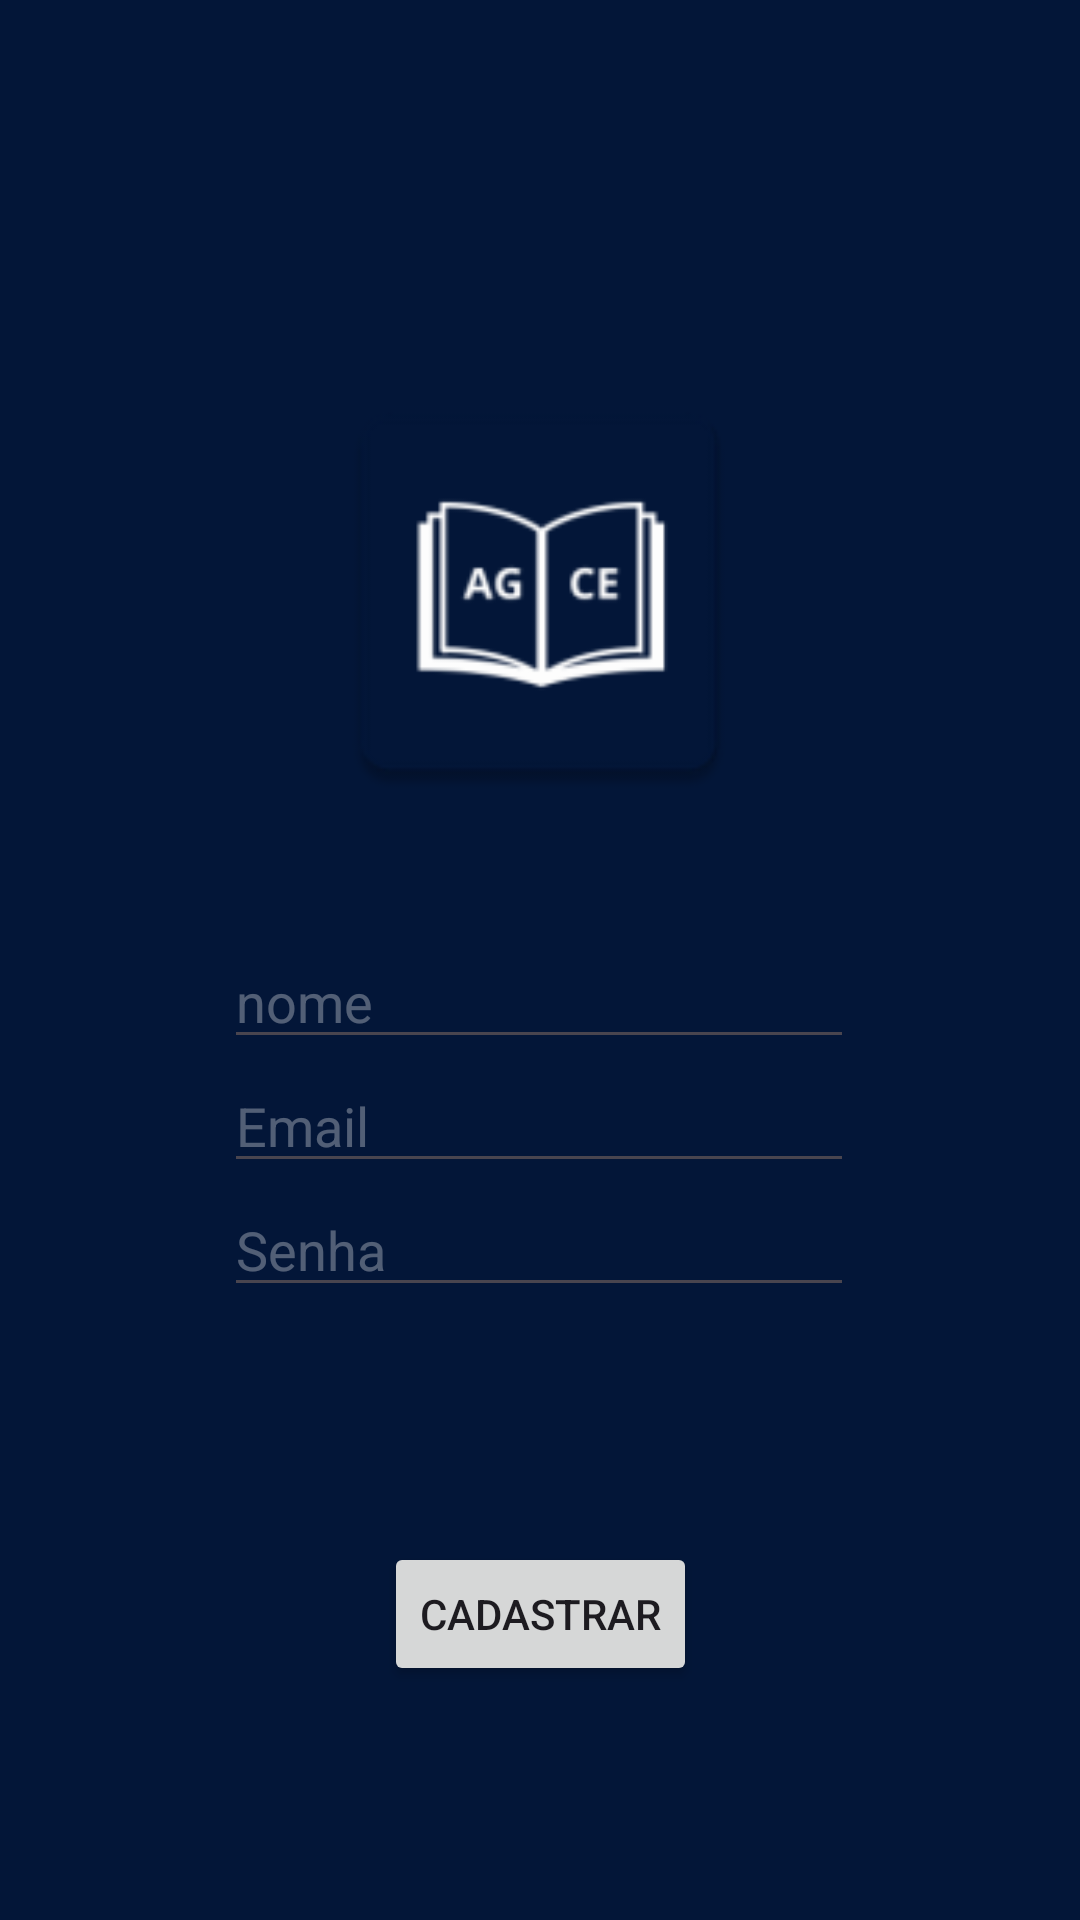

Write the Android layout XML for this screen, with the resource values it uses.
<!-- AndroidManifest.xml: application theme Theme.Projeto_1_pdm -->
<!-- res/layout/activity_cadastro.xml -->
<?xml version="1.0" encoding="utf-8"?>

<androidx.constraintlayout.widget.ConstraintLayout xmlns:android="http://schemas.android.com/apk/res/android"
    xmlns:app="http://schemas.android.com/apk/res-auto"
    xmlns:tools="http://schemas.android.com/tools"
    android:layout_width="match_parent"
    android:layout_height="match_parent"
    android:background="@color/background">

    <ImageView
        android:id="@+id/imageView2"
        android:scaleType="fitCenter"
        android:layout_width="150dp"
        android:layout_height="150dp"
        app:layout_constraintBottom_toBottomOf="parent"
        app:layout_constraintEnd_toEndOf="parent"
        app:layout_constraintHorizontal_bias="0.498"
        app:layout_constraintStart_toStartOf="parent"
        app:layout_constraintTop_toTopOf="parent"
        app:layout_constraintVertical_bias="0.25"
        app:srcCompat="@mipmap/ic_launcher" />

    <EditText
        android:id="@+id/editTextText3"
        android:layout_width="wrap_content"
        android:layout_height="wrap_content"
        android:ems="10"
        android:hint="nome"
        android:inputType="text"
        android:textColorHint="#50FFFFFF"
        app:layout_constraintBottom_toBottomOf="parent"
        app:layout_constraintEnd_toEndOf="parent"
        app:layout_constraintHorizontal_bias="0.497"
        app:layout_constraintStart_toStartOf="parent"
        app:layout_constraintTop_toBottomOf="@+id/imageView2"
        app:layout_constraintVertical_bias="0.12" />

    <EditText
        android:id="@+id/editTextTextEmailAddress4"
        android:layout_width="wrap_content"
        android:layout_height="wrap_content"
        android:ems="10"
        android:hint="Email"
        android:inputType="textEmailAddress"
        android:textColorHint="#50FFFFFF"
        app:layout_constraintBottom_toBottomOf="parent"
        app:layout_constraintEnd_toEndOf="parent"
        app:layout_constraintHorizontal_bias="0.497"
        app:layout_constraintStart_toStartOf="parent"
        app:layout_constraintTop_toBottomOf="@+id/editTextText3"
        app:layout_constraintVertical_bias="0.0" />

    <EditText
        android:id="@+id/editTextTextPassword3"
        android:layout_width="wrap_content"
        android:layout_height="wrap_content"
        android:ems="10"
        android:hint="Senha"
        android:textColorHint="#50FFFFFF"
        android:inputType="textPassword"
        app:layout_constraintBottom_toBottomOf="parent"
        app:layout_constraintEnd_toEndOf="parent"
        app:layout_constraintHorizontal_bias="0.497"
        app:layout_constraintStart_toStartOf="parent"
        app:layout_constraintTop_toBottomOf="@+id/editTextTextEmailAddress4"
        app:layout_constraintVertical_bias="0.0" />

    <androidx.constraintlayout.widget.Guideline android:layout_width="wrap_content"
        android:layout_height="wrap_content" />

    <Button
        android:id="@+id/button4"
        android:layout_width="wrap_content"
        android:layout_height="wrap_content"
        android:text="Cadastrar"
        app:layout_constraintBottom_toBottomOf="parent"
        app:layout_constraintEnd_toEndOf="parent"
        app:layout_constraintStart_toStartOf="parent"
        app:layout_constraintTop_toBottomOf="@+id/editTextTextPassword3" />

</androidx.constraintlayout.widget.ConstraintLayout>
<!-- resources referenced by this layout -->
<resources>
  <color name="background">#FF031638</color>
  <!-- mipmap ic_launcher: webp bitmap (mipmap-hdpi, 1376 bytes) -->
  <style name="Theme.Projeto_1_pdm" parent="Base.Theme.Projeto_1_pdm" />
  <style name="Base.Theme.Projeto_1_pdm" parent="Theme.Material3.DayNight.NoActionBar">
          
          
      </style>
</resources>
